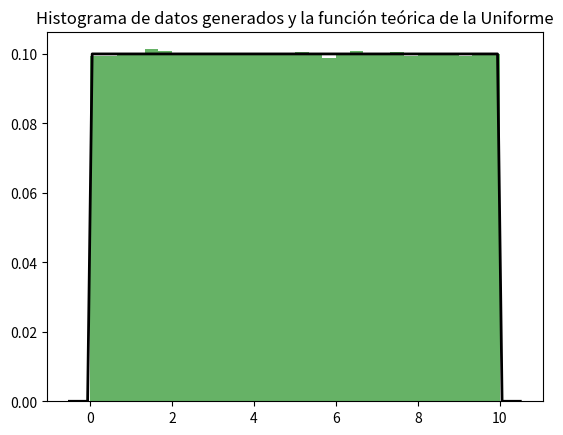

This chart was generated by the following Python code:
import numpy as np
import matplotlib.pyplot as plt

def generar_uniforme(a, b, size=1000):
    return np.random.uniform(a, b, size)

# Parámetros de la distribución uniforme
a = 0
b = 10

# Generar números pseudoaleatorios
valores_uniforme = generar_uniforme(a, b, 1000000)

# Graficar los resultados
plt.hist(valores_uniforme, bins=30, density=True, alpha=0.6, color='g')

# Graficar la función teórica
xmin, xmax = plt.xlim()
x = np.linspace(xmin, xmax, 100)
p = [1 / (b - a) if a <= val <= b else 0 for val in x]
plt.plot(x, p, 'k', linewidth=2)
title = "Histograma de datos generados y la función teórica de la Uniforme"
plt.title(title)
plt.show()
